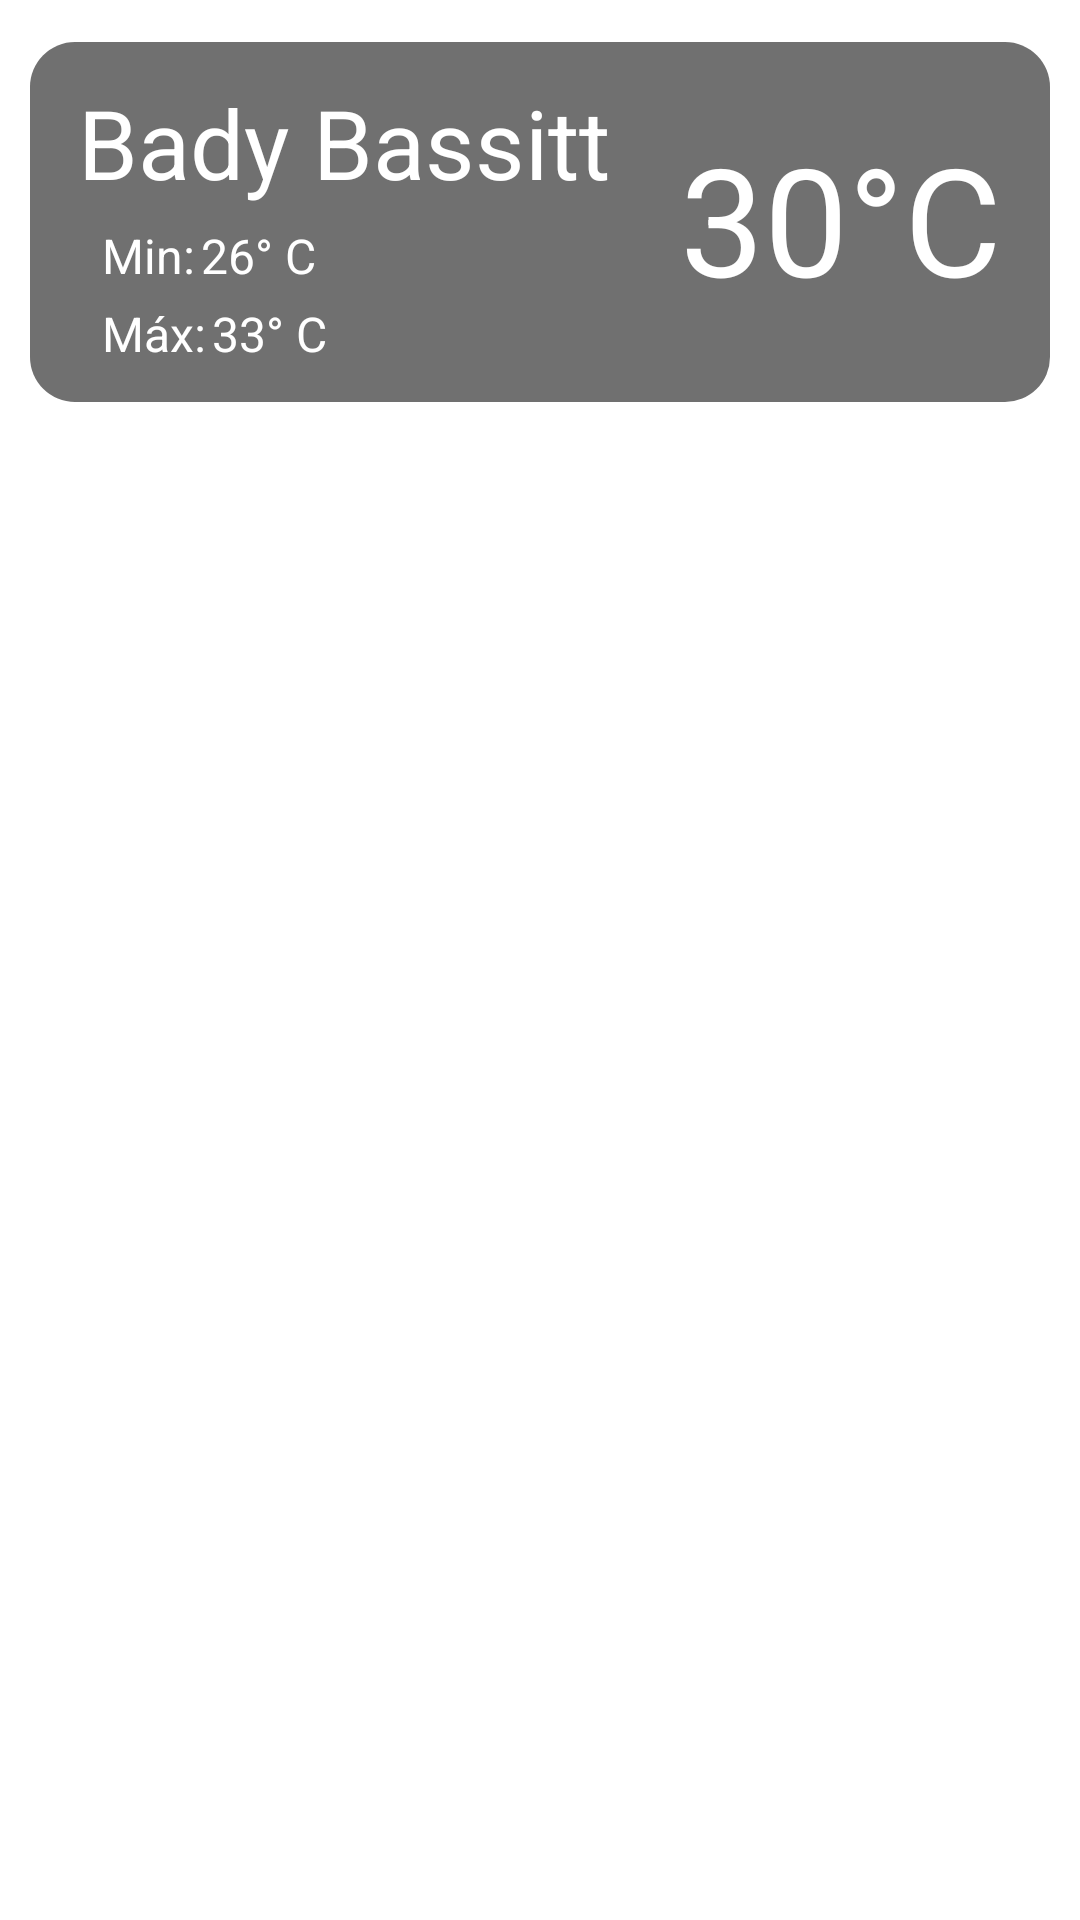

Produce the Android XML layout that renders to this screen, including the resource entries it uses.
<!-- AndroidManifest.xml: application theme Theme.WheaterApp -->
<!-- res/layout/rcv_cities_details.xml -->
<?xml version="1.0" encoding="utf-8"?>
<androidx.constraintlayout.widget.ConstraintLayout xmlns:android="http://schemas.android.com/apk/res/android"
    xmlns:app="http://schemas.android.com/apk/res-auto"
    xmlns:tools="http://schemas.android.com/tools"
    android:layout_width="match_parent"
    android:layout_height="wrap_content"
    android:padding="10dp">

    <androidx.constraintlayout.widget.ConstraintLayout
        android:id="@+id/rcvCitiesDetails"
        android:layout_width="match_parent"
        android:layout_height="120dp"
        android:layout_marginTop="4dp"
        android:background="@drawable/cards_recycler_items"
        android:padding="8dp"
        app:layout_constraintEnd_toEndOf="parent"
        app:layout_constraintHorizontal_bias="0.473"
        app:layout_constraintStart_toStartOf="parent"
        app:layout_constraintTop_toTopOf="parent">

        <TextView
            android:id="@+id/txvCityName"
            android:layout_width="wrap_content"
            android:layout_height="wrap_content"
            android:layout_marginStart="8dp"
            android:layout_marginTop="4dp"
            android:text="@string/city_name_main"
            android:textColor="@color/white"
            android:textSize="32sp"
            app:layout_constraintStart_toStartOf="parent"
            app:layout_constraintTop_toTopOf="parent" />

        <TextView
            android:id="@+id/txvTempValue"
            android:layout_width="wrap_content"
            android:layout_height="wrap_content"
            android:layout_marginEnd="8dp"
            android:layout_marginBottom="20dp"
            android:text="@string/value_temp_main"
            android:textColor="@color/white"
            android:textSize="50sp"
            app:layout_constraintBottom_toBottomOf="parent"
            app:layout_constraintEnd_toEndOf="parent" />

        <TextView
            android:id="@+id/txvMin"
            android:layout_width="wrap_content"
            android:layout_height="wrap_content"
            android:layout_marginStart="16dp"
            android:layout_marginBottom="30dp"
            android:text="@string/tittle_min_main"
            android:textColor="@color/white"
            android:textSize="16sp"
            app:layout_constraintBottom_toBottomOf="parent"
            app:layout_constraintStart_toStartOf="parent" />

        <TextView
            android:id="@+id/txvMax"
            android:layout_width="wrap_content"
            android:layout_height="wrap_content"
            android:layout_marginStart="16dp"
            android:layout_marginBottom="4dp"
            android:text="@string/tittle_max_main"
            android:textColor="@color/white"
            android:textSize="16sp"
            app:layout_constraintBottom_toBottomOf="parent"
            app:layout_constraintStart_toStartOf="parent" />

        <TextView
            android:id="@+id/txvValueMax"
            android:layout_width="wrap_content"
            android:layout_height="wrap_content"
            android:layout_marginStart="2dp"
            android:layout_marginBottom="4dp"
            android:text="@string/value_max_main"
            android:textColor="@color/white"
            android:textSize="16sp"
            app:layout_constraintBottom_toBottomOf="parent"
            app:layout_constraintStart_toEndOf="@+id/txvMax" />

        <TextView
            android:id="@+id/txvValueMin"
            android:layout_width="wrap_content"
            android:layout_height="wrap_content"
            android:layout_marginStart="2dp"
            android:layout_marginBottom="30dp"
            android:text="@string/value_min_main"
            android:textColor="@color/white"
            android:textSize="16sp"
            app:layout_constraintBottom_toBottomOf="parent"
            app:layout_constraintStart_toEndOf="@+id/txvMin" />
    </androidx.constraintlayout.widget.ConstraintLayout>
</androidx.constraintlayout.widget.ConstraintLayout>
<!-- resources referenced by this layout -->
<resources>
  <color name="white">#FFFFFFFF</color>
  <!-- drawable cards_recycler_items (drawable) -->
  <?xml version="1.0" encoding="utf-8"?>
      <shape xmlns:android="http://schemas.android.com/apk/res/android">
          <solid android:color="#707070" />
          <padding android:left="4dp" android:top="4dp"
              android:right="4dp" android:bottom="4dp" />
          <corners android:radius="15dp" />
      </shape>
  <string name="city_name_main">Bady Bassitt</string>
  <string name="tittle_max_main">Máx:</string>
  <string name="tittle_min_main">Min:</string>
  <string name="value_max_main">33° C</string>
  <string name="value_min_main">26° C</string>
  <string name="value_temp_main">30°C</string>
  <style name="Theme.WheaterApp" parent="Theme.MaterialComponents.DayNight.DarkActionBar">
          
          <item name="colorPrimary">@color/color_black</item>
          <item name="colorPrimaryVariant">@color/color_black</item>
          <item name="colorOnPrimary">@color/white</item>
          
          <item name="colorSecondary">@color/teal_200</item>
          <item name="colorSecondaryVariant">@color/teal_700</item>
          <item name="colorOnSecondary">@color/black</item>
          
          <item name="android:statusBarColor" tools:targetApi="l">?attr/colorPrimaryVariant</item>
          
      </style>
  <color name="color_black">#000000</color>
  <color name="teal_200">#FF03DAC5</color>
  <color name="teal_700">#FF018786</color>
  <color name="black">#FF000000</color>
</resources>
